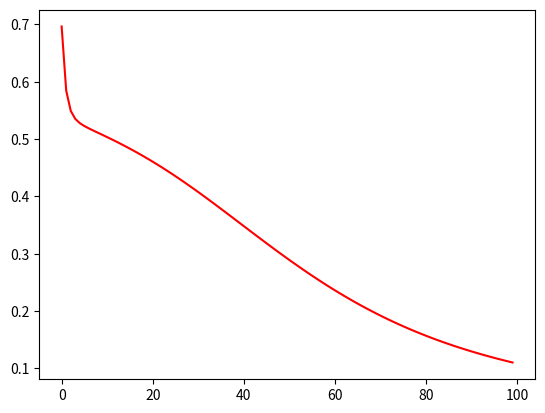

Source code (Python):
# -*- coding: utf-8 -*-

import numpy as np
import matplotlib.pyplot as plt


def sigmoid(A):
  return 1.0 / (1.0 + np.exp(-A))


def cross_entropy_loss(Y, Y_hat):
  return -(Y * np.log(Y_hat) + (1 - Y) * np.log(1 - Y_hat))


def empirical_risk(Y, Y_hat):
  s = Y.size
  return (1.0 / s) * np.ones((1, s)).dot(cross_entropy_loss(Y, Y_hat))[0][0]


class Neural_Network():
  
  def __init__(self, alpha=1.0):
    self.W1 = np.array([[1, 0],
                        [0, 1]])
    
    self.b1 = np.array([[0, 0]])

    self.W2 = np.array([[1],
                        [-1]])

    self.b2 = np.array([[0]])
    
    print("Trainable Parameters:", self.count_trainable_parameters())
    
    self.alpha = alpha
    
    self.Z1 = None
    self.A1 = None
    self.Z2 = None
    self.A2 = None
    
    self.grad_W2 = None
    self.grad_b2 = None
    self.grad_W1 = None
    self.grad_b1 = None


  def count_trainable_parameters(self):
    return self.W1.size + self.b1.size + self.W2.size + self.b2.size
  
  def forward(self, X):
    n = X.shape[0]
    self.Z1 = X.dot(self.W1) + np.ones((n, 1)).dot(self.b1)
    self.A1 = sigmoid(self.Z1)
    self.Z2 = self.A1.dot(self.W2) + np.ones((n, 1)).dot(self.b2)
    self.A2 = sigmoid(self.Z2)
    return self.A2
  
  def backward(self, X, Y):
    n = Y.shape[0]
    dLdZ2 = (1.0 / n) * (self.A2 - Y).transpose()
    self.grad_W2 = dLdZ2.dot(self.A1)
    self.grad_b2 = dLdZ2.dot(np.ones((n, 1)))
    self.grad_W1 = (dLdZ2.transpose().dot(self.W2.transpose()) * self.A1 * \
                    (1 - self.A1)).transpose().dot(X)
    self.grad_b1 = (dLdZ2.transpose().dot(self.W2.transpose()) * self.A1 * \
                    (1 - self.A1)).transpose().dot(np.ones((n, 1)))
  
  def update_weights(self):
    self.W2 = self.W2 - self.alpha * self.grad_W2.transpose()
    self.b2 = self.b2 - self.alpha * self.grad_b2.transpose()
    self.W1 = self.W1 - self.alpha * self.grad_W1.transpose()
    self.b1 = self.b1 - self.alpha * self.grad_b1.transpose()
  
  def gradient_descent(self, X, Y, number_of_steps):
    empirical_risk_logging = list()
    for step in range(number_of_steps):
      Y_hat = self.forward(X)
      self.backward(X, Y)
      self.update_weights()
      empirical_risk_logging.append(empirical_risk(Y, Y_hat))
    plt.plot(list(range(number_of_steps)), empirical_risk_logging, color="red")
    plt.show()

    
if __name__ == "__main__":
  
  X = np.array([[0, 0],
                [0, 1],
                [1, 0],
                [1, 1]])
  
  Y = np.array([[0],
                [1],
                [1],
                [1]])
  
  model = Neural_Network(alpha=1.0)
  
  model.gradient_descent(X, Y, number_of_steps=100)